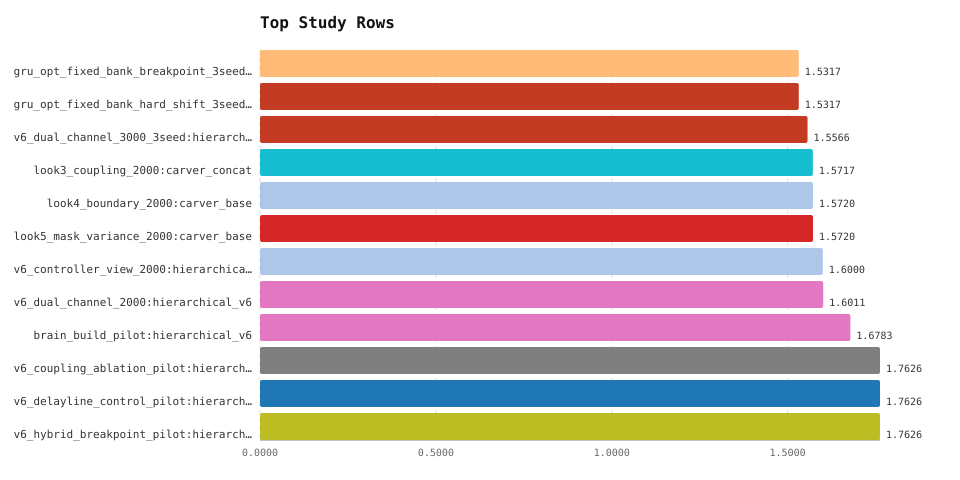

Data behind this chart, as committed beside it:
family_id, run_id, best_label, best_metric, metric_name, variant_count, path
gru_opt_fixed_bank_breakpoint_3seed, gru_opt_fixed_bank_breakpoint_3seed, gru_opt, 1.532, test_mean, 0, /Users/asuramaya/Code/carving_machine_v3…
gru_opt_fixed_bank_hard_shift_3seed, gru_opt_fixed_bank_hard_shift_3seed, gru_opt, 1.532, test_mean, 0, /Users/asuramaya/Code/carving_machine_v3…
v6_dual_channel_3000_3seed, v6_dual_channel_3000_3seed, hierarchical_v6, 1.557, test_mean, 0, /Users/asuramaya/Code/carving_machine_v3…
look3_coupling_2000, look3_coupling_2000, carver_concat, 1.572, test_mean, 0, /Users/asuramaya/Code/carving_machine_v3…
look4_boundary_2000, look4_boundary_2000, carver_base, 1.572, test_mean, 0, /Users/asuramaya/Code/carving_machine_v3…
look5_mask_variance_2000, look5_mask_variance_2000, carver_base, 1.572, test_mean, 0, /Users/asuramaya/Code/carving_machine_v3…
v6_controller_view_2000, v6_controller_view_2000, hierarchical_v6_view512, 1.6, test_mean, 0, /Users/asuramaya/Code/carving_machine_v3…
v6_dual_channel_2000, v6_dual_channel_2000, hierarchical_v6, 1.601, test_mean, 0, /Users/asuramaya/Code/carving_machine_v3…
brain_build_pilot, brain_build_pilot, hierarchical_v6, 1.678, test_mean, 0, /Users/asuramaya/Code/carving_machine_v3…
v6_coupling_ablation_pilot, v6_coupling_ablation_pilot, hierarchical_v6, 1.763, test_mean, 0, /Users/asuramaya/Code/carving_machine_v3…
v6_delayline_control_pilot, v6_delayline_control_pilot, hierarchical_v6, 1.763, test_mean, 0, /Users/asuramaya/Code/carving_machine_v3…
v6_hybrid_breakpoint_pilot, v6_hybrid_breakpoint_pilot, hierarchical_v6, 1.763, test_mean, 0, /Users/asuramaya/Code/carving_machine_v3…
v6_hybrid_hard_shift_pilot, v6_hybrid_hard_shift_pilot, hierarchical_v6, 1.763, test_mean, 0, /Users/asuramaya/Code/carving_machine_v3…
v6_memory_chaos_matrix_pilot, v6_memory_chaos_matrix_pilot, hierarchical_v6, 1.763, test_mean, 0, /Users/asuramaya/Code/carving_machine_v3…
v6_router_matrix_pilot, v6_router_matrix_pilot, hierarchical_v6, 1.763, test_mean, 0, /Users/asuramaya/Code/carving_machine_v3…
v6_surprise_coupling_pilot, v6_surprise_coupling_pilot, hierarchical_v6, 1.763, test_mean, 0, /Users/asuramaya/Code/carving_machine_v3…
v6_delayline_breakpoint_3seed, v6_delayline_breakpoint_3seed, hierarchical_v6, 1.776, test_mean, 0, /Users/asuramaya/Code/carving_machine_v3…
v6_fast_recurrent_hard_shift_3seed, v6_fast_recurrent_hard_shift_3seed, hierarchical_v6, 1.776, test_mean, 0, /Users/asuramaya/Code/carving_machine_v3…
v6_fixed_bank2_breakpoint_3seed, v6_fixed_bank2_breakpoint_3seed, hierarchical_v6, 1.776, test_mean, 0, /Users/asuramaya/Code/carving_machine_v3…
v6_fixed_bank_breakpoint_3seed, v6_fixed_bank_breakpoint_3seed, hierarchical_v6, 1.776, test_mean, 0, /Users/asuramaya/Code/carving_machine_v3…
